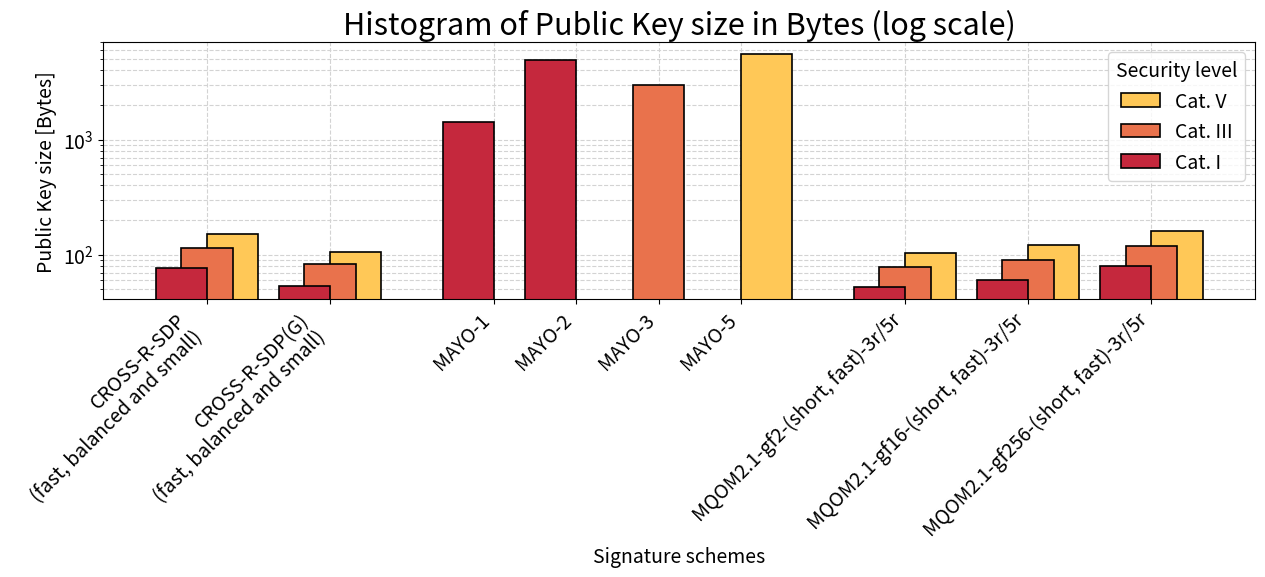

Source code (Python): (Note: this script raises an exception after producing the figure.)
import matplotlib.pyplot as plt
import numpy as np
from matplotlib.ticker import LogLocator

plt.rcParams.update({'font.size': 14})

# Noms des catégories
categories = ["CROSS-R-SDP\n(fast, balanced and small)", "CROSS-R-SDP(G)\n(fast, balanced and small)", "MAYO-1", "MAYO-2", "MAYO-3", "MAYO-5", "MQOM2.1-gf2-(short, fast)-3r/5r","MQOM2.1-gf16-(short, fast)-3r/5r", "MQOM2.1-gf256-(short, fast)-3r/5r"]

# Valeurs (exemple)
cat_1 = [77,  54, 1420, 4912,    0,    0, 52,   60,  80]
cat_3 = [115, 83,    0,    0, 2986,    0, 78,   90, 120]
cat_5 = [153, 106,   0,    0,    0, 5554, 104, 122, 160]


# Paramètres
x = np.array([0, 0.6, 1.4, 1.8, 2.2, 2.6, 3.4, 4, 4.6])      # positions des groupes
width = 0.25                        # largeur d’une barre

plt.figure(figsize=(13, 6))

# 3 séries de barres
cat_5 = plt.bar(x + width/2, cat_5, width, color="#ffc857", edgecolor="black", linewidth=1.2)
cat_3 = plt.bar(x,         cat_3, width, color="#e9724c", edgecolor="black", linewidth=1.2)
cat_1 = plt.bar(x - width/2, cat_1, width, color="#c5283d", edgecolor="black", linewidth=1.2)

cat_1.set_label("Cat. I")
cat_3.set_label("Cat. III")
cat_5.set_label("Cat. V")

# Rotation des labels
plt.xticks(x, categories, rotation=45, ha="right")

# grid
plt.grid(True, which="both", linestyle="--", linewidth=0.8, color="lightgray")
plt.gca().set_axisbelow(True)

plt.yscale("log")

# Titres
plt.title("Histogram of Public Key size in Bytes (log scale)", fontsize=22)
plt.xlabel("Signature schemes")
plt.ylabel("Public Key size [Bytes]")

plt.legend(title="Security level")
plt.tight_layout()

# plt.show()
plt.savefig("./graphs/images/pk.pdf")
